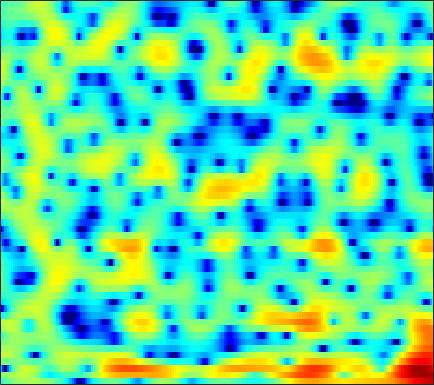

Values plotted in this chart, from the file beside it:
-3.5798, -2.7922, -1.901, -1.1726, -0.69671, -0.15171, 0.28871, 0.56502, 0.87043, 1.111, 1.2939, 1.4056, 1.4958, 1.5393, 1.5354, 1.4815, 1.3911, 1.2985, 1.129, 0.94384, 0.70104, 0.47412, 0.13591, -0.25428
-0.01289, 0.2056, 0.5177, 0.8587, 1.117, 1.467, 1.8, 2.027, 2.274, 2.445, 2.518, 2.494, 2.345, 2.055, 1.729, 1.154, 0.3965, -0.3009, -1.399, -2.662, -3.982, -4.875, -5.679, -5.768
-7.704, -12.56, -21.39, -11.07, -6.934, -3.503, -1.236, -0.001881, 1.217, 2.07, 2.616, 2.869, 2.987, 2.891, 2.692, 2.256, 1.637, 1.052, 0.1285, -0.8829, -1.884, -2.478, -2.827, -2.559
0.2195, -0.09093, -0.3501, -0.3938, -0.3265, -0.1706, -0.007919, 0.07011, 0.08873, -0.008304, -0.2317, -0.4705, -0.859, -1.27, -1.548, -1.848, -1.992, -1.98, -1.813, -1.513, -1.112, -0.7831, -0.3056, 0.1973
2.561, 2.494, 2.381, 2.209, 2.041, 1.738, 1.331, 0.9358, 0.25, -0.6432, -1.818, -2.958, -4.943, -7.789, -10.94, -18.93, -24.13, -14.48, -9, -5.822, -3.614, -2.356, -1.022, 0.03269
1.36, 1.448, 1.521, 1.514, 1.465, 1.335, 1.13, 0.9184, 0.5332, 0.04887, -0.529, -1.015, -1.683, -2.325, -2.735, -3.093, -3.152, -3.009, -2.595, -2.041, -1.423, -0.9691, -0.4161, 0.04928
-0.9931, -0.6123, -0.1449, 0.2475, 0.4812, 0.6987, 0.8059, 0.8316, 0.7877, 0.6839, 0.5344, 0.4056, 0.2342, 0.08626, 0.004081, -0.06846, -0.0859, -0.07621, -0.02397, 0.0477, 0.1129, 0.153, 0.1677, 0.1191
-3.547, -2.168, -0.8206, 0.1065, 0.5949, 1, 1.178, 1.188, 1.077, 0.8694, 0.6232, 0.45, 0.2824, 0.2192, 0.2417, 0.3588, 0.5387, 0.6884, 0.8707, 0.9744, 0.9823, 0.9131, 0.6961, 0.3596
0.5301, 1.178, 1.869, 2.336, 2.534, 2.558, 2.282, 1.87, 1.029, -0.2057, -1.824, -3.219, -4.829, -5.085, -4.169, -2.405, -0.782, 0.1599, 1.082, 1.61, 1.79, 1.71, 1.34, 0.6828
2.083, 2.165, 2.353, 2.54, 2.624, 2.631, 2.435, 2.096, 1.329, 0.1105, -1.595, -3.16, -5.116, -5.368, -4.143, -2.006, -0.2002, 0.8009, 1.65, 2.022, 1.967, 1.655, 0.8652, -0.3277
-4.68, -4.309, -3.225, -1.905, -0.9914, 0.01622, 0.7877, 1.18, 1.515, 1.649, 1.668, 1.665, 1.683, 1.794, 1.943, 2.197, 2.426, 2.535, 2.526, 2.295, 1.789, 1.214, 0.1426, -1.317
-18.13, -14.59, -9.53, -6.122, -4.235, -2.355, -0.9634, -0.1584, 0.688, 1.349, 1.854, 2.151, 2.476, 2.726, 2.877, 3.008, 3.04, 2.998, 2.825, 2.493, 1.966, 1.437, 0.5276, -0.6232
-6.165, -5.739, -4.939, -3.999, -3.299, -2.391, -1.59, -1.049, -0.415, 0.1381, 0.6174, 0.942, 1.341, 1.697, 1.927, 2.189, 2.377, 2.459, 2.481, 2.38, 2.145, 1.874, 1.383, 0.7377
-3.236, -3.094, -2.947, -2.807, -2.741, -2.67, -2.595, -2.507, -2.347, -2.116, -1.794, -1.489, -1.021, -0.4982, -0.0858, 0.4619, 1.003, 1.38, 1.812, 2.146, 2.363, 2.44, 2.415, 2.243
-1.573, -1.83, -2.356, -3.065, -3.711, -4.702, -5.765, -6.497, -7.199, -7.379, -7.064, -6.597, -5.803, -4.864, -4.078, -2.913, -1.681, -0.7652, 0.3969, 1.426, 2.295, 2.808, 3.312, 3.605
-1.104, -1.667, -2.718, -4.202, -5.647, -8.228, -11.92, -16.08, -25.29, -22.05, -16.81, -15.06, -14.16, -13.9, -13.21, -10.75, -7.512, -5.205, -2.557, -0.409, 1.274, 2.282, 3.329, 4.067
-1.384, -1.934, -2.893, -4.171, -5.324, -7.114, -9.132, -10.64, -12.25, -13.07, -13.36, -13.72, -14.7, -16.35, -16.91, -14.05, -9.742, -6.949, -3.896, -1.499, 0.3844, 1.52, 2.727, 3.624
-1.761, -2.213, -2.926, -3.737, -4.402, -5.309, -6.169, -6.757, -7.398, -7.834, -8.089, -8.128, -7.981, -7.556, -7.019, -5.972, -4.622, -3.513, -2.011, -0.6018, 0.6492, 1.464, 2.38, 3.096
-2.163, -2.676, -3.392, -4.09, -4.591, -5.216, -5.76, -6.078, -6.352, -6.437, -6.266, -5.964, -5.379, -4.605, -3.927, -2.953, -1.937, -1.174, -0.2015, 0.6721, 1.44, 1.938, 2.479, 2.895
-3.027, -3.821, -4.775, -5.546, -6.039, -6.628, -7.235, -7.71, -8.267, -8.447, -7.925, -7.053, -5.502, -3.815, -2.599, -1.157, 0.06809, 0.8402, 1.669, 2.284, 2.688, 2.862, 2.954, 2.926
-6.106, -8.108, -9.916, -9.931, -9.31, -8.656, -8.772, -9.567, -12.23, -19.32, -22.07, -12.34, -6.308, -2.612, -0.6202, 1.385, 2.819, 3.575, 4.216, 4.47, 4.349, 4.007, 3.253, 2.193
-9.17, -12.23, -15.58, -13.28, -10.63, -8.094, -6.563, -5.918, -5.372, -4.886, -3.858, -2.661, -0.7874, 1.075, 2.303, 3.611, 4.543, 4.989, 5.228, 5.053, 4.417, 3.602, 1.928, -0.6719
-9.956, -9.767, -8.988, -7.872, -6.884, -5.516, -4.221, -3.342, -2.273, -1.28, -0.3098, 0.3981, 1.329, 2.182, 2.739, 3.333, 3.718, 3.852, 3.81, 3.492, 2.878, 2.222, 1.085, -0.2971
-16.06, -12.14, -8.871, -6.591, -5.233, -3.726, -2.463, -1.633, -0.6662, 0.1875, 0.9155, 1.393, 1.94, 2.368, 2.604, 2.811, 2.872, 2.82, 2.627, 2.295, 1.842, 1.427, 0.8154, 0.1588
-6.604, -5.806, -4.587, -3.359, -2.508, -1.484, -0.581, 0.01132, 0.7023, 1.277, 1.734, 2.003, 2.249, 2.37, 2.375, 2.261, 2.026, 1.778, 1.366, 0.9042, 0.4301, 0.0979, -0.3053, -0.6553
-1.296, -1.071, -0.6738, -0.2246, 0.1306, 0.5987, 1.045, 1.362, 1.739, 2.045, 2.265, 2.362, 2.372, 2.231, 2.015, 1.556, 0.9046, 0.2929, -0.6529, -1.668, -2.574, -3.061, -3.331, -3.189
1.352, 1.352, 1.355, 1.37, 1.401, 1.477, 1.597, 1.72, 1.919, 2.132, 2.311, 2.386, 2.376, 2.172, 1.859, 1.187, 0.1405, -0.9494, -2.934, -5.754, -9.762, -13.11, -12.49, -8.473
2.213, 1.932, 1.453, 0.912, 0.4916, 0.001496, -0.285, -0.3028, -0.02227, 0.5241, 1.163, 1.602, 2.037, 2.221, 2.158, 1.774, 1.01, 0.1598, -1.378, -3.375, -5.622, -6.888, -6.874, -5.295
1.38, 0.7006, -0.4336, -1.887, -3.238, -5.525, -8.092, -9.073, -7.324, -4.279, -1.741, -0.2755, 1.144, 2.058, 2.454, 2.641, 2.499, 2.213, 1.656, 0.9939, 0.369, 0.007245, -0.262, -0.2819
-0.7803, -1.828, -3.182, -4.568, -5.744, -7.696, -10.02, -10.85, -8.591, -5.029, -2.154, -0.4841, 1.165, 2.29, 2.846, 3.258, 3.338, 3.219, 2.857, 2.351, 1.78, 1.359, 0.8643, 0.4666
-4.932, -7.616, -9.668, -8.513, -7.075, -5.442, -4.162, -3.244, -1.929, -0.5369, 0.8303, 1.751, 2.78, 3.535, 3.897, 4.105, 3.987, 3.682, 2.998, 2.009, 0.7674, -0.247, -1.488, -2.26
-4.402, -7.167, -9.135, -7.371, -5.477, -3.401, -1.811, -0.8399, 0.2995, 1.299, 2.216, 2.831, 3.544, 4.064, 4.298, 4.353, 4.071, 3.596, 2.555, 0.8916, -1.631, -4.422, -10.53, -19.48
0.03854, -0.753, -1.487, -1.83, -1.886, -1.796, -1.58, -1.361, -0.9845, -0.4538, 0.248, 0.8433, 1.652, 2.352, 2.764, 3.09, 3.106, 2.882, 2.24, 1.188, -0.2705, -1.567, -3.228, -4.132
0.7646, 0.2385, -0.505, -1.3, -1.952, -2.938, -4.104, -5.063, -6.176, -6.362, -5.191, -3.779, -1.84, -0.184, 0.8114, 1.795, 2.403, 2.634, 2.668, 2.453, 2.044, 1.671, 1.151, 0.7136
-0.2431, -0.5923, -1.21, -2.034, -2.836, -4.276, -6.381, -8.705, -13.91, -21.3, -12.27, -7.836, -4.028, -1.436, -0.01132, 1.401, 2.373, 2.867, 3.263, 3.393, 3.315, 3.142, 2.788, 2.31
-2.602, -2.59, -2.716, -3.035, -3.393, -3.999, -4.692, -5.192, -5.609, -5.423, -4.467, -3.392, -1.798, -0.2759, 0.7302, 1.842, 2.681, 3.136, 3.525, 3.677, 3.615, 3.432, 3.023, 2.409
-5.543, -5.084, -4.782, -4.727, -4.765, -4.79, -4.67, -4.426, -3.857, -3.046, -2.063, -1.254, -0.1584, 0.8754, 1.567, 2.339, 2.921, 3.223, 3.445, 3.481, 3.329, 3.102, 2.645, 2.017
-6.657, -6.337, -6.467, -7.075, -7.715, -8.436, -8.294, -7.406, -5.608, -3.672, -1.914, -0.7657, 0.5366, 1.576, 2.19, 2.794, 3.161, 3.29, 3.281, 3.09, 2.754, 2.435, 1.948, 1.425
-4.554, -4.833, -5.768, -7.638, -10.04, -16.31, -23.77, -13.5, -7.282, -3.656, -1.158, 0.2435, 1.653, 2.637, 3.142, 3.528, 3.602, 3.464, 3.038, 2.35, 1.477, 0.7661, -0.08715, -0.6443
-1.59, -1.82, -2.312, -3.011, -3.579, -4.082, -3.911, -3.232, -1.831, -0.2962, 1.1, 1.974, 2.88, 3.484, 3.728, 3.775, 3.487, 3.029, 2.055, 0.5792, -1.536, -3.675, -7.356, -10.13
-0.4722, -0.5217, -0.609, -0.6753, -0.671, -0.5454, -0.2454, 0.09771, 0.6703, 1.307, 1.916, 2.308, 2.699, 2.914, 2.933, 2.748, 2.302, 1.768, 0.762, -0.6462, -2.571, -4.39, -7.133, -8.842
-0.6113, -0.7253, -0.8301, -0.7943, -0.658, -0.3561, 0.06646, 0.4303, 0.9197, 1.367, 1.723, 1.919, 2.06, 2.048, 1.951, 1.7, 1.318, 0.9593, 0.3896, -0.261, -0.954, -1.461, -2.019, -2.309
-1.5, -2.207, -2.895, -2.989, -2.619, -1.73, -0.712, -0.007405, 0.7825, 1.357, 1.702, 1.813, 1.776, 1.54, 1.267, 0.835, 0.4081, 0.1572, -0.04781, -0.09771, -0.01777, 0.08374, 0.2228, 0.3424
-2.881, -5.828, -12.01, -13.85, -8.719, -4.24, -1.551, -0.1903, 1.038, 1.76, 2.068, 2.038, 1.666, 0.9243, 0.1079, -1.258, -2.666, -3.369, -3.241, -2.075, -0.6354, 0.3465, 1.396, 2.115
-0.3271, -1.94, -3.819, -4.353, -3.668, -2.19, -0.8071, 0.01823, 0.7948, 1.224, 1.319, 1.155, 0.5661, -0.5453, -1.851, -4.574, -9.519, -17.41, -14.08, -6.324, -2.437, -0.5418, 1.202, 2.324
1.812, 1.118, 0.2947, -0.3323, -0.6489, -0.9013, -1.013, -1.043, -1.017, -0.9461, -0.8943, -0.8971, -1.034, -1.409, -1.843, -2.593, -3.318, -3.598, -3.258, -2.213, -0.9274, -0.02984, 0.9595, 1.676
2.689, 2.1, 1.201, 0.2022, -0.6251, -1.811, -3.053, -3.917, -4.677, -4.686, -4.012, -3.309, -2.381, -1.623, -1.196, -0.7718, -0.4427, -0.2133, 0.1161, 0.4848, 0.8493, 1.092, 1.342, 1.495
3.238, 2.665, 1.693, 0.4204, -0.796, -2.924, -5.999, -9.446, -17.61, -15.84, -8.75, -5.753, -3.096, -1.286, -0.309, 0.6488, 1.308, 1.658, 1.936, 2.023, 1.936, 1.762, 1.393, 0.9108
2.892, 2.545, 1.907, 0.9957, 0.1304, -1.328, -3.067, -4.406, -5.714, -5.62, -4.209, -2.893, -1.267, 0.08572, 0.9205, 1.78, 2.375, 2.646, 2.786, 2.632, 2.153, 1.54, 0.3206, -1.448
0.8485, 0.9511, 0.9065, 0.6486, 0.3316, -0.1906, -0.7362, -1.093, -1.4, -1.426, -1.131, -0.7503, -0.1059, 0.5707, 1.068, 1.666, 2.135, 2.377, 2.524, 2.409, 1.948, 1.317, -0.02431, -2.123
-2.215, -1.598, -1.116, -0.9184, -0.9584, -1.166, -1.517, -1.814, -2.139, -2.3, -2.281, -2.12, -1.74, -1.222, -0.7957, -0.1757, 0.4641, 0.9296, 1.451, 1.819, 1.965, 1.91, 1.615, 1.104
-4.837, -3.929, -3.107, -2.766, -2.803, -3.266, -4.136, -4.967, -6.099, -6.889, -7.025, -6.759, -6.216, -5.622, -5.13, -4.291, -3.106, -2.051, -0.5914, 0.7215, 1.787, 2.396, 2.974, 3.312
-6.766, -5.398, -4.225, -3.807, -3.954, -4.858, -6.673, -8.88, -13.78, -22.92, -18, -14.02, -11.8, -11.82, -13.02, -14.78, -11.37, -7.538, -3.545, -0.6873, 1.368, 2.508, 3.603, 4.316
-6.117, -4.825, -3.751, -3.288, -3.345, -3.914, -5.078, -6.307, -8.23, -9.714, -9.936, -9.57, -9.22, -9.543, -10.27, -10.71, -8.552, -5.955, -2.753, -0.2382, 1.632, 2.681, 3.686, 4.31
-3.551, -3.011, -2.436, -2.09, -2, -2.085, -2.38, -2.671, -3.083, -3.434, -3.613, -3.634, -3.555, -3.354, -3.105, -2.547, -1.703, -0.9147, 0.2268, 1.306, 2.197, 2.704, 3.149, 3.329
-2.355, -2.028, -1.633, -1.332, -1.165, -1.034, -0.9705, -0.9554, -0.9336, -0.8809, -0.7817, -0.659, -0.4338, -0.1473, 0.1242, 0.5347, 0.9869, 1.333, 1.76, 2.103, 2.311, 2.352, 2.222, 1.855
-2.384, -1.972, -1.532, -1.204, -1.02, -0.834, -0.677, -0.5632, -0.3802, -0.1313, 0.176, 0.4395, 0.8256, 1.229, 1.522, 1.88, 2.181, 2.351, 2.478, 2.467, 2.292, 2.035, 1.496, 0.6957
-2.772, -2.239, -1.77, -1.53, -1.475, -1.493, -1.547, -1.533, -1.373, -0.9954, -0.4018, 0.1282, 0.8667, 1.57, 2.024, 2.51, 2.832, 2.957, 2.965, 2.784, 2.411, 2.003, 1.291, 0.3739
